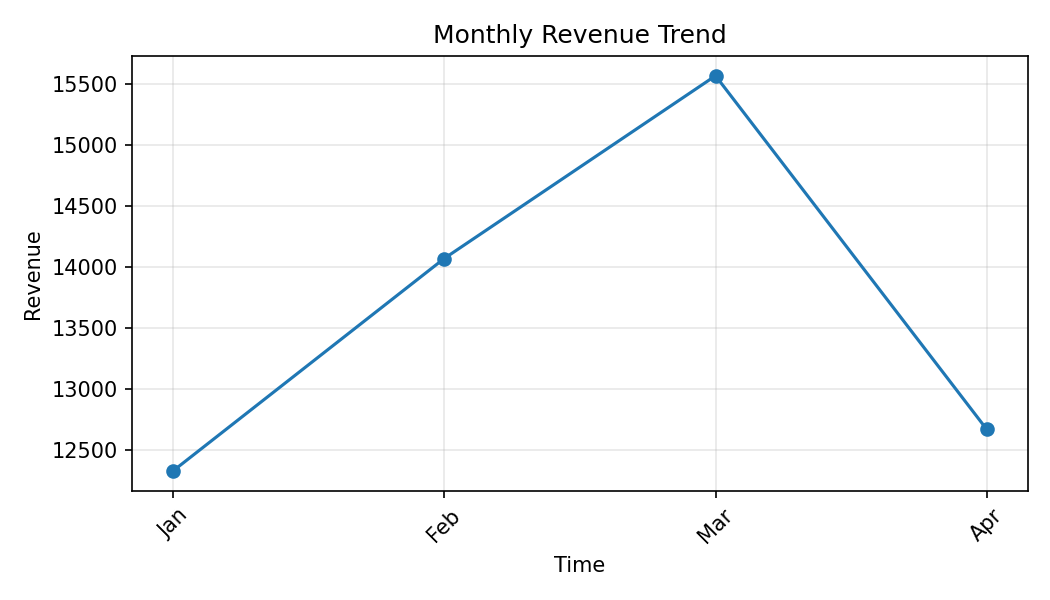

The data file committed next to this chart (first rows):
Month, Revenue
Jan, 12325
Feb, 14066
Mar, 15564
Apr, 12665
